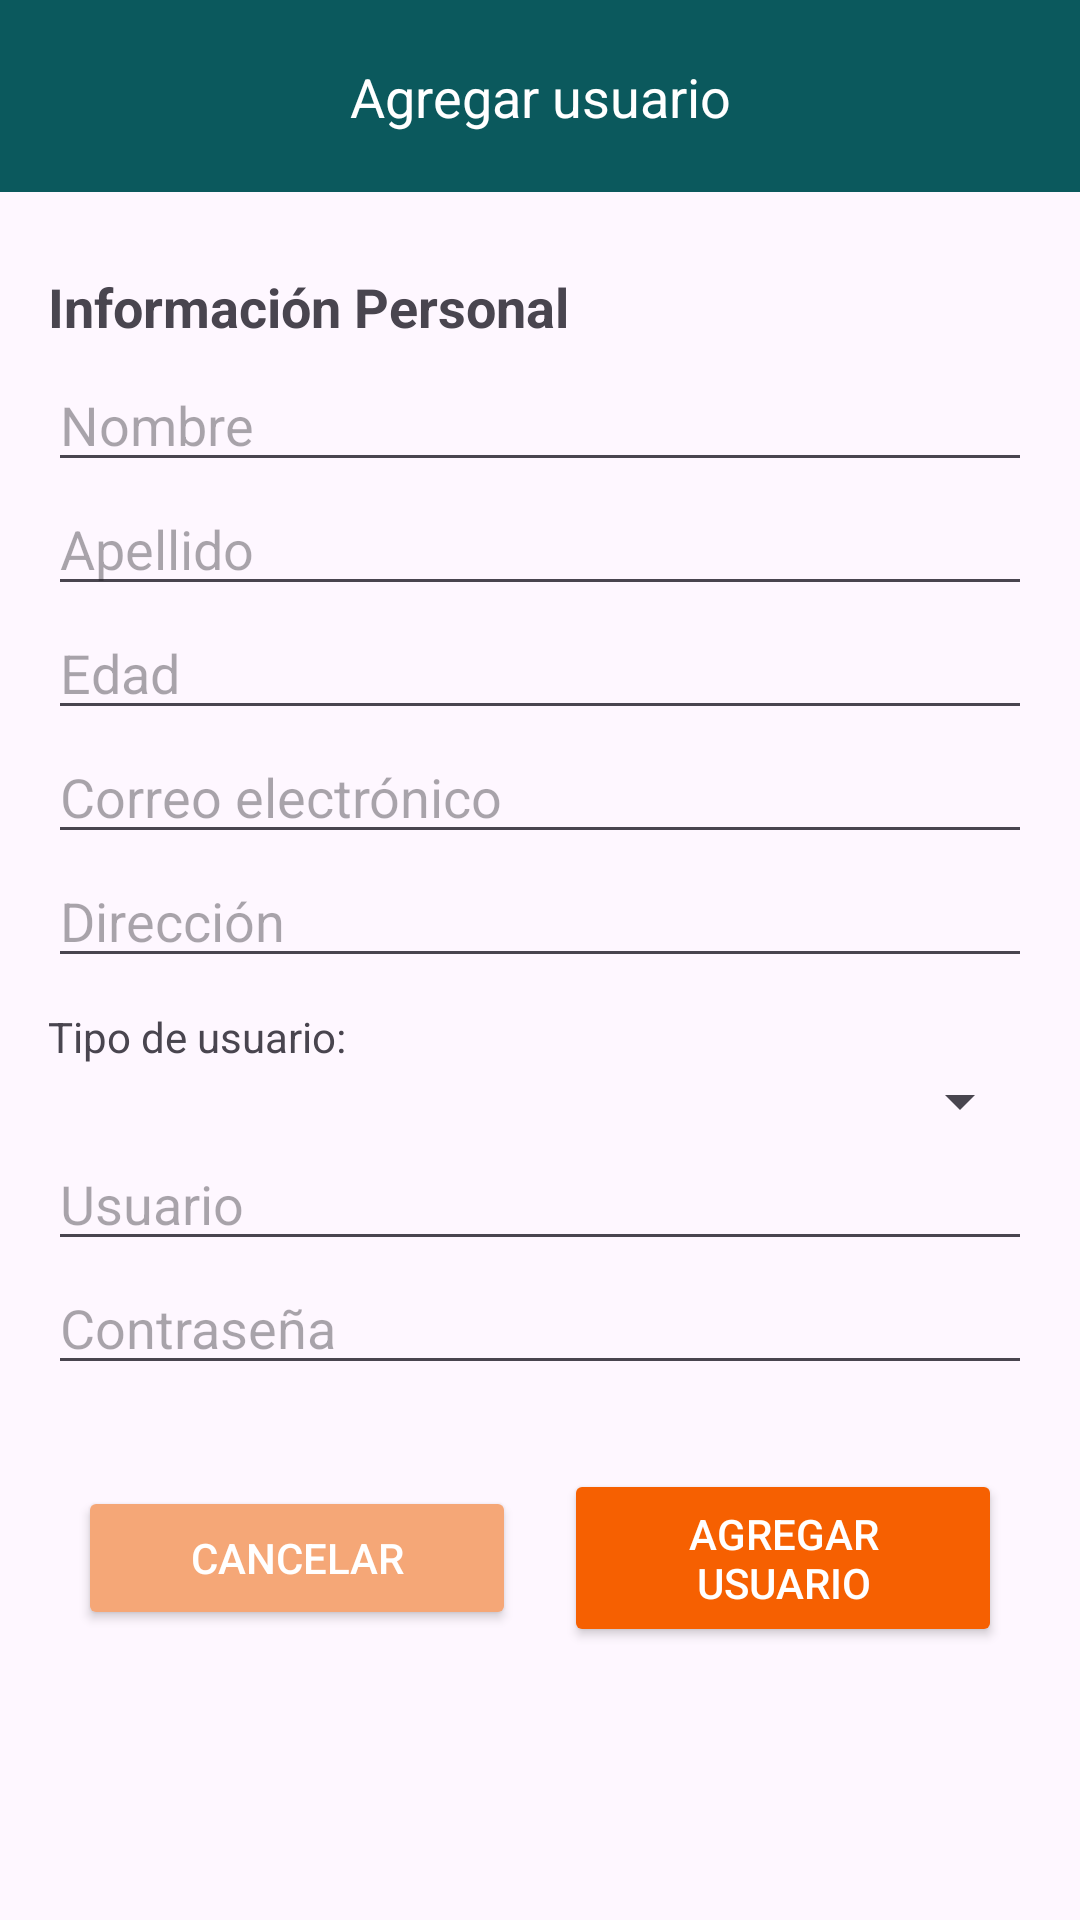

Layout XML and referenced resources for this Android screen:
<!-- AndroidManifest.xml: application theme Theme.MotoAgenda -->
<!-- res/layout/activity_agregar_usuario.xml -->
<?xml version="1.0" encoding="utf-8"?>
<androidx.coordinatorlayout.widget.CoordinatorLayout
    xmlns:android="http://schemas.android.com/apk/res/android"
    xmlns:app="http://schemas.android.com/apk/res-auto"
    android:layout_width="match_parent"
    android:layout_height="match_parent"
    android:id="@+id/main">

    <androidx.constraintlayout.widget.ConstraintLayout
        android:layout_width="match_parent"
        android:layout_height="?attr/actionBarSize"
        android:background="@color/verde">

        <ImageButton
            android:id="@+id/btn_volver"
            android:layout_width="65dp"
            android:layout_height="match_parent"
            android:background="@color/verde"
            android:src="@drawable/ic_volver"
            app:layout_constraintStart_toStartOf="parent"
            app:layout_constraintTop_toTopOf="parent" />

        <TextView
            android:id="@+id/title"
            android:layout_width="wrap_content"
            android:layout_height="wrap_content"
            android:background="@color/verde"
            android:text="Agregar usuario"
            android:textColor="@color/white"
            android:textSize="18sp"
            app:layout_constraintBottom_toBottomOf="parent"
            app:layout_constraintEnd_toEndOf="parent"
            app:layout_constraintStart_toStartOf="parent"
            app:layout_constraintTop_toTopOf="parent" />


    </androidx.constraintlayout.widget.ConstraintLayout>

    <ScrollView
        android:layout_width="match_parent"
        android:layout_height="826dp"
        android:layout_marginTop="?attr/actionBarSize">

        <LinearLayout
            android:layout_width="match_parent"
            android:layout_height="wrap_content"
            android:orientation="vertical"
            android:padding="16dp">

            <TextView
                android:layout_width="match_parent"
                android:layout_height="wrap_content"
                android:layout_marginTop="10dp"
                android:layout_marginBottom="5dp"
                android:text="Información Personal"
                android:textSize="18sp"
                android:textStyle="bold" />

            <EditText
                android:id="@+id/et_nombre"
                android:layout_width="match_parent"
                android:layout_height="wrap_content"
                android:hint="Nombre" />

            <EditText
                android:id="@+id/et_apellido"
                android:layout_width="match_parent"
                android:layout_height="wrap_content"
                android:hint="Apellido" />

            <EditText
                android:id="@+id/et_edad"
                android:layout_width="match_parent"
                android:layout_height="wrap_content"
                android:hint="Edad"
                android:inputType="number" />

            <EditText
                android:id="@+id/et_correo"
                android:layout_width="match_parent"
                android:layout_height="wrap_content"
                android:hint="Correo electrónico"
                android:inputType="textEmailAddress" />

            <EditText
                android:id="@+id/et_direccion"
                android:layout_width="match_parent"
                android:layout_height="wrap_content"
                android:hint="Dirección" />

            <TextView
                android:layout_width="match_parent"
                android:layout_height="wrap_content"
                android:layout_marginTop="10dp"
                android:text="Tipo de usuario:" />

            <Spinner
                android:id="@+id/sp_tipo_usuario"
                android:layout_width="match_parent"
                android:layout_height="wrap_content" />

            <EditText
                android:id="@+id/et_usuario"
                android:layout_width="match_parent"
                android:layout_height="wrap_content"
                android:hint="Usuario" />

            <EditText
                android:id="@+id/et_contrasena"
                android:layout_width="match_parent"
                android:layout_height="wrap_content"
                android:hint="Contraseña" />


            <LinearLayout
                android:layout_width="match_parent"
                android:layout_height="wrap_content"
                android:orientation="horizontal"
                android:layout_marginTop="20dp"
                android:gravity="center"
                android:weightSum="2"
                android:paddingHorizontal="10dp"
                android:baselineAligned="false">

                <Button
                    android:id="@+id/btn_cancelar_agregar_usuario"
                    android:layout_width="0dp"
                    android:layout_height="wrap_content"
                    android:layout_weight="1"
                    android:layout_marginEnd="8dp"
                    android:backgroundTint="#f5a777"
                    android:text="Cancelar"
                    android:textColor="@android:color/white"
                    android:padding="12dp"
                    android:layout_marginTop="8dp"
                    android:layout_marginBottom="8dp" />

                <Button
                    android:id="@+id/btn_agregar_usuario"
                    android:layout_width="0dp"
                    android:layout_height="wrap_content"
                    android:layout_weight="1"
                    android:layout_marginStart="8dp"
                    android:backgroundTint="@color/naranja"
                    android:text="Agregar Usuario"
                    android:textColor="@android:color/white"
                    android:padding="12dp"
                    android:layout_marginTop="8dp"
                    android:layout_marginBottom="8dp" />
            </LinearLayout>

        </LinearLayout>
    </ScrollView>




</androidx.coordinatorlayout.widget.CoordinatorLayout>
<!-- resources referenced by this layout -->
<resources>
  <color name="naranja">#f66001</color>
  <color name="verde">#0b595d</color>
  <color name="white">#FFFFFFFF</color>
  <style name="Theme.MotoAgenda" parent="Base.Theme.MotoAgenda" />
  <style name="Base.Theme.MotoAgenda" parent="Theme.Material3.DayNight.NoActionBar">
          
          
      </style>
</resources>
